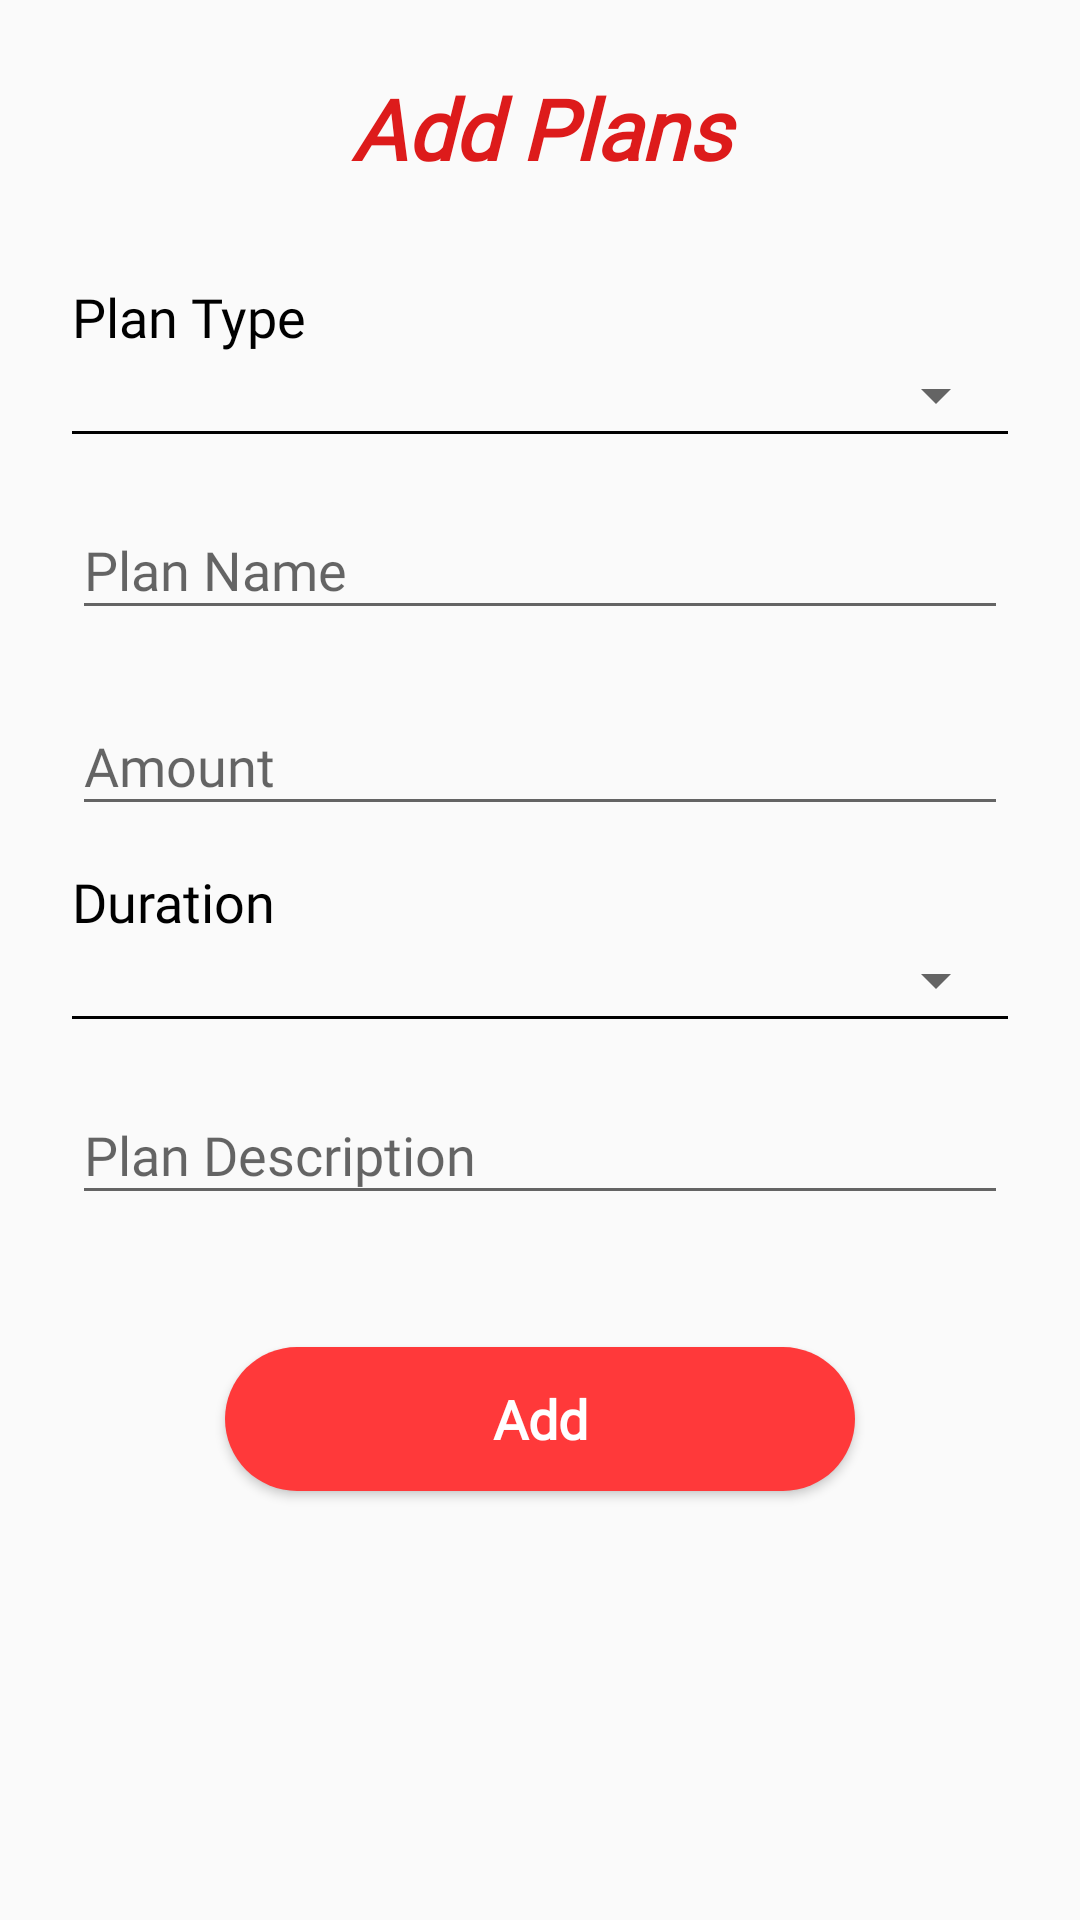

Android layout source for this screen:
<!-- AndroidManifest.xml: application theme AppTheme -->
<!-- res/layout/activity_plans.xml -->
<?xml version="1.0" encoding="utf-8"?>
<RelativeLayout xmlns:android="http://schemas.android.com/apk/res/android"
    xmlns:tools="http://schemas.android.com/tools"
    android:layout_width="match_parent"
    android:layout_height="match_parent"
    android:orientation="vertical"
    tools:context=".ui.plans.AddPlans">


    <ScrollView
        android:layout_width="match_parent"
        android:layout_height="wrap_content">

        <LinearLayout
            android:layout_width="match_parent"
            android:layout_height="wrap_content"
            android:orientation="vertical"
            android:padding="24dp">

            <TextView
                android:id="@+id/back"
                android:layout_width="match_parent"
                android:layout_height="wrap_content"
                android:layout_marginBottom="32dp"
                android:fontFamily="@font/calibri"
                android:gravity="center"
                android:shadowColor="#57000000"
                android:text="Add Plans"
                android:textAlignment="center"
                android:textColor="#DD1B1B"
                android:textSize="28sp"
                android:textStyle="bold|italic" />


            <LinearLayout
                android:layout_width="match_parent"
                android:layout_height="wrap_content"
                android:orientation="vertical">

                <TextView
                    android:layout_width="match_parent"
                    android:layout_height="wrap_content"
                    android:layout_marginBottom="2dp"
                    android:fontFamily="@font/calibri"
                    android:text="Plan Type"
                    android:textColor="#000000"
                    android:textSize="18sp" />

                <Spinner
                    android:id="@+id/plan_type"
                    android:layout_width="match_parent"
                    android:layout_height="wrap_content"
                    android:spinnerMode="dialog" />


                <View
                    android:layout_width="match_parent"
                    android:layout_height="1dp"
                    android:background="@color/black" />

                <TextView
                    android:id="@+id/type_error_text"
                    android:layout_width="wrap_content"
                    android:layout_height="wrap_content"
                    android:text="Error"
                    android:textColor="#FF0000"
                    android:visibility="gone" />

            </LinearLayout>


            <android.support.design.widget.TextInputLayout
                android:layout_width="match_parent"
                android:layout_height="wrap_content"
                android:layout_marginTop="13dp"
                android:textColor="#000000">

                <EditText
                    android:id="@+id/plan_name"
                    android:layout_width="match_parent"
                    android:layout_height="wrap_content"
                    android:fontFamily="@font/calibri"
                    android:hint="Plan Name"
                    android:inputType="textPersonName"
                    android:textColor="#000000"
                    android:textSize="18sp" />


            </android.support.design.widget.TextInputLayout>

            <TextView
                android:id="@+id/name_error_text"
                android:layout_width="wrap_content"
                android:layout_height="wrap_content"
                android:text="Error"
                android:textColor="#FF0000"
                android:visibility="gone" />


            <android.support.design.widget.TextInputLayout
                android:layout_width="match_parent"
                android:layout_height="wrap_content"
                android:layout_marginTop="13dp"
                android:textColor="#000000">

                <EditText
                    android:id="@+id/plan_amount"
                    android:layout_width="match_parent"
                    android:layout_height="wrap_content"
                    android:fontFamily="@font/calibri"
                    android:hint="Amount"
                    android:inputType="numberDecimal"
                    android:textColor="#000000"
                    android:textSize="18sp" />

            </android.support.design.widget.TextInputLayout>

            <TextView
                android:id="@+id/amount_error_text"
                android:layout_width="wrap_content"
                android:layout_height="wrap_content"
                android:text="Error"
                android:textColor="#FF0000"
                android:visibility="gone" />

            <LinearLayout
                android:layout_width="match_parent"
                android:layout_height="wrap_content"
                android:layout_marginTop="13dp"
                android:orientation="vertical">

                <TextView
                    android:layout_width="match_parent"
                    android:layout_height="wrap_content"
                    android:layout_marginBottom="2dp"
                    android:fontFamily="@font/calibri"
                    android:text="Duration"
                    android:textColor="#000000"
                    android:textSize="18sp" />

                <Spinner
                    android:id="@+id/duration"
                    android:layout_width="match_parent"
                    android:layout_height="wrap_content"
                    android:spinnerMode="dialog" />


                <View
                    android:layout_width="match_parent"
                    android:layout_height="1dp"
                    android:background="@color/black" />

                <TextView
                    android:id="@+id/duration_error_text"
                    android:layout_width="wrap_content"
                    android:layout_height="wrap_content"
                    android:text="Error"
                    android:textColor="#FF0000"
                    android:visibility="gone" />

            </LinearLayout>

            <android.support.design.widget.TextInputLayout
                android:layout_width="match_parent"
                android:layout_height="wrap_content"
                android:layout_marginTop="13dp"
                android:textColor="#000000">

                <EditText
                    android:id="@+id/description"
                    android:layout_width="match_parent"
                    android:layout_height="wrap_content"
                    android:fontFamily="@font/calibri"
                    android:hint="Plan Description"
                    android:inputType="textPersonName"
                    android:textColor="#000000"
                    android:textSize="18sp" />

            </android.support.design.widget.TextInputLayout>

            <TextView
                android:id="@+id/desc_error_text"
                android:layout_width="wrap_content"
                android:layout_height="wrap_content"
                android:text="Error"
                android:textColor="#FF0000"
                android:visibility="gone" />

            <Button
                android:id="@+id/addBtn"
                android:layout_width="210dp"
                android:layout_height="wrap_content"
                android:layout_gravity="center"
                android:layout_marginTop="44dp"
                android:layout_marginBottom="16dp"
                android:background="@drawable/buttonshape"
                android:fontFamily="@font/calibri"
                android:text="Add"
                android:textAllCaps="false"
                android:textColor="#ffffff"
                android:textSize="18sp"
                android:textStyle="bold" />


        </LinearLayout>

    </ScrollView>


</RelativeLayout>
<!-- resources referenced by this layout -->
<resources>
  <color name="black">#000000</color>
  
  
      //custom color
  <!-- drawable buttonshape (drawable) -->
  <?xml version="1.0" encoding="utf-8"?>
  <selector xmlns:android="http://schemas.android.com/apk/res/android">
      <item>
          <shape android:shape="rectangle">
              <corners android:radius="25dp" />
              <solid android:color="@color/colorAccent"/>
          </shape>
      </item>
  </selector>
  <style name="AppTheme" parent="Theme.AppCompat.Light.DarkActionBar">
          
          <item name="colorPrimary">@color/colorPrimary</item>
          <item name="colorPrimaryDark">@color/colorPrimaryDark</item>
          <item name="colorAccent">@color/colorAccent</item>
      </style>
  <color name="colorAccent">#ff393a</color>
  <color name="colorPrimary">#ff393a</color>
  <color name="colorPrimaryDark">#c45248</color>
</resources>
